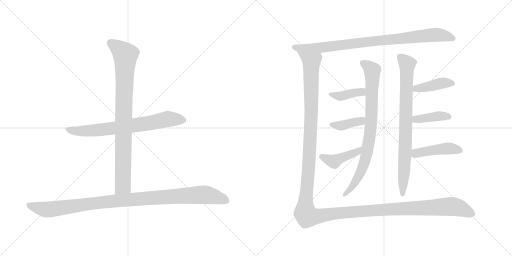
t = 0.00 s
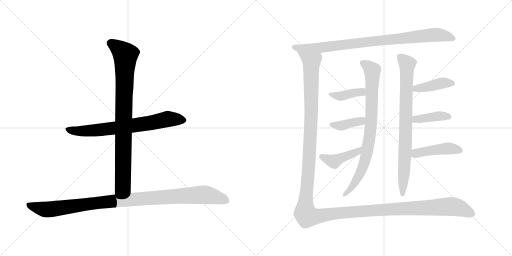
t = 2.16 s
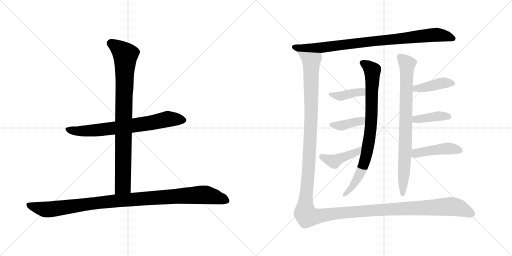
t = 4.33 s
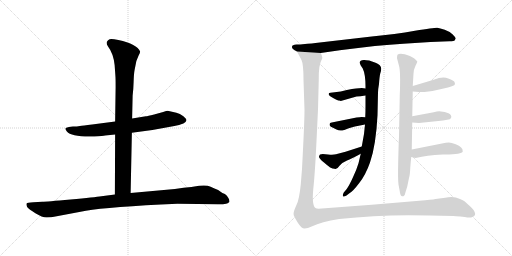
t = 6.49 s
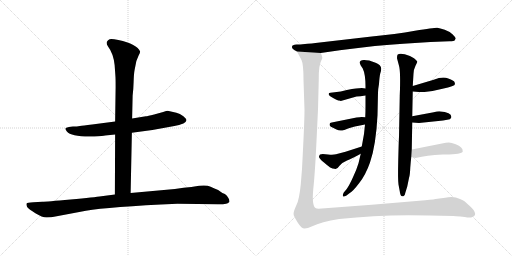
t = 8.66 s
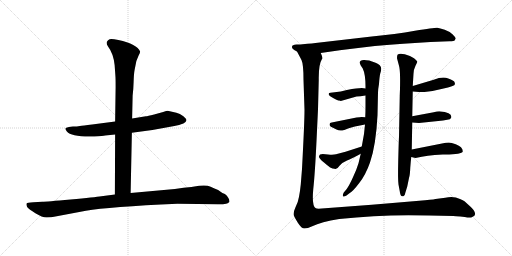
t = 10.82 s

The animated SVG that drew these frames (rendered in a browser with its animation timeline set to each time). Animation: 13 CSS @keyframes rules; one cycle of 10.82 s.

<svg version="1.1" viewBox="0 0 2048 1024" xmlns="http://www.w3.org/2000/svg">
  <g stroke="lightgray" stroke-dasharray="1,1" stroke-width="1" transform="scale(4, 4)">
    <line x1="0" y1="0" x2="256" y2="256"></line>
    <line x1="256" y1="0" x2="0" y2="256"></line>
    <line x1="128" y1="0" x2="128" y2="256"></line>
    <line x1="0" y1="128" x2="256" y2="128"></line>
    <line x1="256" y1="0" x2="512" y2="256"></line>
    <line x1="512" y1="0" x2="256" y2="256"></line>
    <line x1="384" y1="0" x2="384" y2="256"></line>
    <line x1="256" y1="128" x2="512" y2="128"></line>
  </g>
<g transform="scale(1, -1) translate(0, -850)">
   <style type="text/css">
    @keyframes keyframes0 {
      from {
       stroke: black;
       stroke-dashoffset: 727;
       stroke-width: 128;
       }
       70% {
       animation-timing-function: step-end;
       stroke: black;
       stroke-dashoffset: 0;
       stroke-width: 128;
       }
       to {
       stroke: black;
       stroke-width: 1024;
       }
       }
       #make-me-a-hanzi-animation-0 {
         animation: keyframes0 0.841634s both;
         animation-delay: 0.000000s;
         animation-timing-function: linear;
       }
    @keyframes keyframes1 {
      from {
       stroke: black;
       stroke-dashoffset: 893;
       stroke-width: 128;
       }
       74% {
       animation-timing-function: step-end;
       stroke: black;
       stroke-dashoffset: 0;
       stroke-width: 128;
       }
       to {
       stroke: black;
       stroke-width: 1024;
       }
       }
       #make-me-a-hanzi-animation-1 {
         animation: keyframes1 0.976725s both;
         animation-delay: 0.841634s;
         animation-timing-function: linear;
       }
    @keyframes keyframes2 {
      from {
       stroke: black;
       stroke-dashoffset: 1059;
       stroke-width: 128;
       }
       78% {
       animation-timing-function: step-end;
       stroke: black;
       stroke-dashoffset: 0;
       stroke-width: 128;
       }
       to {
       stroke: black;
       stroke-width: 1024;
       }
       }
       #make-me-a-hanzi-animation-2 {
         animation: keyframes2 1.111816s both;
         animation-delay: 1.818359s;
         animation-timing-function: linear;
       }
    @keyframes keyframes3 {
      from {
       stroke: black;
       stroke-dashoffset: 899;
       stroke-width: 128;
       }
       75% {
       animation-timing-function: step-end;
       stroke: black;
       stroke-dashoffset: 0;
       stroke-width: 128;
       }
       to {
       stroke: black;
       stroke-width: 1024;
       }
       }
       #make-me-a-hanzi-animation-3 {
         animation: keyframes3 0.981608s both;
         animation-delay: 2.930175s;
         animation-timing-function: linear;
       }
    @keyframes keyframes4 {
      from {
       stroke: black;
       stroke-dashoffset: 828;
       stroke-width: 128;
       }
       73% {
       animation-timing-function: step-end;
       stroke: black;
       stroke-dashoffset: 0;
       stroke-width: 128;
       }
       to {
       stroke: black;
       stroke-width: 1024;
       }
       }
       #make-me-a-hanzi-animation-4 {
         animation: keyframes4 0.923828s both;
         animation-delay: 3.911783s;
         animation-timing-function: linear;
       }
    @keyframes keyframes5 {
      from {
       stroke: black;
       stroke-dashoffset: 392;
       stroke-width: 128;
       }
       56% {
       animation-timing-function: step-end;
       stroke: black;
       stroke-dashoffset: 0;
       stroke-width: 128;
       }
       to {
       stroke: black;
       stroke-width: 1024;
       }
       }
       #make-me-a-hanzi-animation-5 {
         animation: keyframes5 0.569010s both;
         animation-delay: 4.835611s;
         animation-timing-function: linear;
       }
    @keyframes keyframes6 {
      from {
       stroke: black;
       stroke-dashoffset: 387;
       stroke-width: 128;
       }
       56% {
       animation-timing-function: step-end;
       stroke: black;
       stroke-dashoffset: 0;
       stroke-width: 128;
       }
       to {
       stroke: black;
       stroke-width: 1024;
       }
       }
       #make-me-a-hanzi-animation-6 {
         animation: keyframes6 0.564941s both;
         animation-delay: 5.404621s;
         animation-timing-function: linear;
       }
    @keyframes keyframes7 {
      from {
       stroke: black;
       stroke-dashoffset: 429;
       stroke-width: 128;
       }
       58% {
       animation-timing-function: step-end;
       stroke: black;
       stroke-dashoffset: 0;
       stroke-width: 128;
       }
       to {
       stroke: black;
       stroke-width: 1024;
       }
       }
       #make-me-a-hanzi-animation-7 {
         animation: keyframes7 0.599121s both;
         animation-delay: 5.969562s;
         animation-timing-function: linear;
       }
    @keyframes keyframes8 {
      from {
       stroke: black;
       stroke-dashoffset: 819;
       stroke-width: 128;
       }
       73% {
       animation-timing-function: step-end;
       stroke: black;
       stroke-dashoffset: 0;
       stroke-width: 128;
       }
       to {
       stroke: black;
       stroke-width: 1024;
       }
       }
       #make-me-a-hanzi-animation-8 {
         animation: keyframes8 0.916504s both;
         animation-delay: 6.568683s;
         animation-timing-function: linear;
       }
    @keyframes keyframes9 {
      from {
       stroke: black;
       stroke-dashoffset: 415;
       stroke-width: 128;
       }
       57% {
       animation-timing-function: step-end;
       stroke: black;
       stroke-dashoffset: 0;
       stroke-width: 128;
       }
       to {
       stroke: black;
       stroke-width: 1024;
       }
       }
       #make-me-a-hanzi-animation-9 {
         animation: keyframes9 0.587728s both;
         animation-delay: 7.485187s;
         animation-timing-function: linear;
       }
    @keyframes keyframes10 {
      from {
       stroke: black;
       stroke-dashoffset: 397;
       stroke-width: 128;
       }
       56% {
       animation-timing-function: step-end;
       stroke: black;
       stroke-dashoffset: 0;
       stroke-width: 128;
       }
       to {
       stroke: black;
       stroke-width: 1024;
       }
       }
       #make-me-a-hanzi-animation-10 {
         animation: keyframes10 0.573079s both;
         animation-delay: 8.072915s;
         animation-timing-function: linear;
       }
    @keyframes keyframes11 {
      from {
       stroke: black;
       stroke-dashoffset: 451;
       stroke-width: 128;
       }
       59% {
       animation-timing-function: step-end;
       stroke: black;
       stroke-dashoffset: 0;
       stroke-width: 128;
       }
       to {
       stroke: black;
       stroke-width: 1024;
       }
       }
       #make-me-a-hanzi-animation-11 {
         animation: keyframes11 0.617025s both;
         animation-delay: 8.645994s;
         animation-timing-function: linear;
       }
    @keyframes keyframes12 {
      from {
       stroke: black;
       stroke-dashoffset: 1604;
       stroke-width: 128;
       }
       84% {
       animation-timing-function: step-end;
       stroke: black;
       stroke-dashoffset: 0;
       stroke-width: 128;
       }
       to {
       stroke: black;
       stroke-width: 1024;
       }
       }
       #make-me-a-hanzi-animation-12 {
         animation: keyframes12 1.555339s both;
         animation-delay: 9.263019s;
         animation-timing-function: linear;
       }
</style>
<path d="M 527.5 319.0 L 609.5 330.0 L 697.5 346.0 Q 716.5 350.0 733.5 356.0 Q 744.5 362.0 745.5 368.0 Q 747.5 373.0 733.5 385.0 Q 719.5 396.0 705.5 399.0 L 670.5 407.0 Q 667.5 407.0 652.5 402.0 L 616.5 392.0 Q 589.5 385.0 583.5 385.0 L 528.5 376.0 L 460.5 364.0 L 368.5 352.0 Q 330.5 348.0 319.5 346.0 Q 308.5 344.0 291.5 344.0 L 275.5 342.0 Q 262.5 340.0 261.5 336.0 Q 260.5 333.0 267.5 324.0 Q 286.5 301.0 377.5 304.0 Q 413.5 306.0 420.5 308.0 L 460.5 312.0 L 527.5 319.0 Z" fill="lightgray"></path> 
<path d="M 522.5 78.0 L 527.5 319.0 L 528.5 376.0 L 530.5 467.0 Q 533.5 490.0 534.5 523.0 Q 535.5 556.0 538.5 571.0 L 545.5 606.0 L 554.5 628.0 Q 560.5 639.0 560.5 644.0 Q 548.5 673.0 473.5 690.0 Q 445.5 696.0 438.5 693.0 Q 431.5 690.0 427.5 683.0 Q 424.5 675.0 431.5 665.0 Q 453.5 636.0 458.5 590.0 L 461.5 548.0 Q 462.5 538.0 462.5 502.0 L 460.5 364.0 L 460.5 312.0 L 459.5 72.0 C 459.5 42.0 521.5 48.0 522.5 78.0 Z" fill="lightgray"></path> 
<path d="M 709.5 35.0 L 872.5 33.0 Q 887.5 32.0 904.5 35.0 Q 910.5 36.0 917.5 42.0 Q 919.5 47.0 913.5 58.0 Q 908.5 68.0 899.5 74.0 L 889.5 78.0 L 872.5 90.0 Q 858.5 95.0 842.5 103.0 Q 827.5 111.0 796.5 107.0 Q 765.5 102.0 734.5 99.0 L 699.5 94.0 L 522.5 78.0 L 459.5 72.0 L 405.5 65.0 Q 380.5 61.0 282.5 52.0 Q 184.5 43.0 169.5 43.0 L 133.5 41.0 Q 108.5 40.0 106.5 36.0 Q 104.5 32.0 108.5 22.0 Q 115.5 13.0 141.5 -3.0 Q 168.5 -20.0 186.5 -20.0 Q 205.5 -20.0 221.5 -16.0 L 343.5 7.0 Q 435.5 23.0 709.5 35.0 Z" fill="lightgray"></path> 
<path d="M 1230.0 675.0 L 1210.0 673.0 Q 1205.0 672.0 1186.0 672.0 Q 1168.0 671.0 1168.0 663.0 Q 1166.0 654.0 1188.0 644.0 L 1283.0 638.0 L 1359.0 649.0 Q 1513.0 670.0 1613.0 675.0 L 1722.0 682.0 L 1798.0 685.0 Q 1817.0 685.0 1819.0 689.0 L 1823.0 696.0 Q 1823.0 700.0 1811.0 712.0 Q 1799.0 724.0 1779.0 731.0 Q 1759.0 738.0 1749.0 739.0 Q 1740.0 740.0 1660.0 727.0 Q 1581.0 713.0 1487.0 704.0 L 1262.0 678.0 Q 1248.0 676.0 1230.0 675.0 Z" fill="lightgray"></path> 
<path d="M 1462.0 468.0 L 1462.0 427.0 Q 1462.0 398.0 1461.0 381.0 L 1460.0 352.0 L 1456.0 314.0 L 1447.0 264.0 L 1443.0 235.0 L 1434.0 197.0 Q 1426.0 170.0 1411.0 139.0 Q 1397.0 108.0 1386.0 93.0 L 1375.0 80.0 Q 1369.0 68.0 1372.0 65.0 Q 1375.0 61.0 1386.0 68.0 L 1399.0 78.0 Q 1412.0 85.0 1437.0 118.0 Q 1463.0 151.0 1480.0 200.0 Q 1504.0 269.0 1510.0 389.0 L 1512.0 480.0 Q 1512.0 492.0 1516.0 514.0 Q 1518.0 544.0 1521.0 556.0 Q 1525.0 568.0 1525.0 575.0 Q 1525.0 582.0 1519.0 589.0 Q 1514.0 595.0 1488.0 604.0 L 1477.0 608.0 Q 1458.0 611.0 1455.0 610.0 Q 1431.0 609.0 1443.0 588.0 L 1451.0 576.0 Q 1463.0 551.0 1462.0 496.0 L 1462.0 468.0 Z" fill="lightgray"></path> 
<path d="M 1447.0 498.0 L 1436.0 497.0 Q 1416.0 497.0 1363.0 484.0 L 1322.0 479.0 Q 1313.0 479.0 1315.0 472.0 Q 1317.0 467.0 1324.0 463.0 L 1336.0 456.0 Q 1347.0 450.0 1353.0 448.0 Q 1360.0 449.0 1363.0 446.0 L 1426.0 464.0 Q 1440.0 464.0 1462.0 468.0 C 1492.0 473.0 1492.0 492.0 1462.0 496.0 L 1447.0 498.0 Z" fill="lightgray"></path> 
<path d="M 1461.0 381.0 L 1447.0 382.0 Q 1446.0 383.0 1426.0 380.0 L 1327.0 360.0 Q 1316.0 360.0 1319.0 348.0 Q 1320.0 344.0 1334.0 338.0 Q 1348.0 331.0 1354.0 329.0 Q 1369.0 327.0 1370.0 328.0 Q 1372.0 328.0 1395.0 337.0 Q 1419.0 345.0 1445.0 349.0 L 1460.0 352.0 C 1489.0 358.0 1491.0 379.0 1461.0 381.0 Z" fill="lightgray"></path> 
<path d="M 1447.0 264.0 L 1382.0 243.0 L 1344.0 233.0 Q 1334.0 230.0 1312.0 232.0 L 1291.0 234.0 Q 1286.0 234.0 1280.0 232.0 Q 1277.0 229.0 1276.0 224.0 Q 1275.0 218.0 1296.0 200.0 Q 1317.0 182.0 1323.0 179.0 Q 1330.0 175.0 1338.0 175.0 Q 1348.0 171.0 1358.0 187.0 Q 1372.0 202.0 1388.0 208.0 Q 1405.0 214.0 1443.0 235.0 C 1469.0 249.0 1476.0 273.0 1447.0 264.0 Z" fill="lightgray"></path> 
<path d="M 1588.0 617.0 L 1596.0 587.0 Q 1603.0 563.0 1599.0 467.0 L 1596.0 302.0 Q 1595.0 289.0 1593.0 211.0 Q 1591.0 133.0 1594.0 112.0 L 1599.0 85.0 Q 1601.0 65.0 1609.0 65.0 Q 1613.0 64.0 1616.0 67.0 Q 1620.0 70.0 1621.0 78.0 L 1629.0 104.0 L 1636.0 138.0 Q 1640.0 150.0 1641.0 178.0 Q 1643.0 205.0 1645.0 222.0 L 1647.0 252.0 L 1649.0 360.0 L 1649.0 385.0 L 1651.0 484.0 L 1651.0 506.0 L 1654.0 555.0 Q 1654.0 571.0 1662.0 587.0 Q 1670.0 602.0 1669.0 604.0 Q 1669.0 605.0 1656.0 617.0 Q 1642.0 628.0 1619.0 633.0 Q 1597.0 638.0 1590.0 631.0 Q 1588.0 626.0 1588.0 617.0 Z" fill="lightgray"></path> 
<path d="M 1651.0 484.0 L 1676.0 482.0 L 1698.0 482.0 L 1730.0 486.0 L 1770.0 495.0 Q 1820.0 505.0 1820.0 514.0 L 1818.0 522.0 Q 1816.0 527.0 1793.0 536.0 Q 1771.0 545.0 1735.0 531.0 L 1651.0 506.0 C 1622.0 497.0 1621.0 486.0 1651.0 484.0 Z" fill="lightgray"></path> 
<path d="M 1649.0 360.0 L 1676.0 358.0 L 1772.0 368.0 L 1789.0 371.0 Q 1802.0 371.0 1804.0 378.0 Q 1809.0 389.0 1794.0 397.0 Q 1779.0 404.0 1764.0 404.0 Q 1753.0 406.0 1735.0 401.0 L 1649.0 385.0 C 1620.0 380.0 1619.0 362.0 1649.0 360.0 Z" fill="lightgray"></path> 
<path d="M 1645.0 222.0 L 1662.0 218.0 L 1687.0 223.0 Q 1710.0 228.0 1739.0 230.0 L 1771.0 232.0 Q 1847.0 231.0 1851.0 244.0 Q 1852.0 262.0 1823.0 273.0 Q 1805.0 280.0 1795.0 280.0 Q 1785.0 280.0 1768.0 276.0 L 1647.0 252.0 C 1618.0 246.0 1616.0 229.0 1645.0 222.0 Z" fill="lightgray"></path> 
<path d="M 1188.0 644.0 L 1206.0 610.0 Q 1214.0 593.0 1214.0 531.0 L 1218.0 410.0 Q 1218.0 362.0 1208.0 174.0 L 1203.0 112.0 Q 1200.0 82.0 1196.0 63.0 Q 1193.0 43.0 1182.0 21.0 Q 1172.0 -1.0 1175.0 -11.0 Q 1179.0 -21.0 1192.0 -42.0 Q 1206.0 -64.0 1218.0 -64.0 Q 1230.0 -64.0 1249.0 -55.0 Q 1284.0 -38.0 1357.0 -26.0 Q 1534.0 -6.0 1718.0 -12.0 L 1813.0 -14.0 Q 1821.0 -14.0 1841.0 -16.0 L 1859.0 -18.0 Q 1882.0 -22.0 1889.0 -18.0 Q 1906.0 -13.0 1898.0 3.0 Q 1896.0 10.0 1880.0 25.0 L 1858.0 45.0 Q 1853.0 49.0 1840.0 54.0 Q 1815.0 66.0 1781.0 59.0 L 1742.0 54.0 Q 1728.0 51.0 1677.0 47.0 L 1487.0 31.0 L 1287.0 16.0 Q 1266.0 14.0 1262.0 18.0 Q 1247.0 28.0 1253.0 93.0 Q 1260.0 157.0 1266.0 286.0 L 1272.0 413.0 L 1275.0 530.0 Q 1274.0 593.0 1288.0 614.0 Q 1292.0 619.0 1283.0 638.0 C 1285.0 668.0 1174.0 671.0 1188.0 644.0 Z" fill="lightgray"></path> 
      <clipPath id="make-me-a-hanzi-clip-0">
      <path d="M 527.5 319.0 L 609.5 330.0 L 697.5 346.0 Q 716.5 350.0 733.5 356.0 Q 744.5 362.0 745.5 368.0 Q 747.5 373.0 733.5 385.0 Q 719.5 396.0 705.5 399.0 L 670.5 407.0 Q 667.5 407.0 652.5 402.0 L 616.5 392.0 Q 589.5 385.0 583.5 385.0 L 528.5 376.0 L 460.5 364.0 L 368.5 352.0 Q 330.5 348.0 319.5 346.0 Q 308.5 344.0 291.5 344.0 L 275.5 342.0 Q 262.5 340.0 261.5 336.0 Q 260.5 333.0 267.5 324.0 Q 286.5 301.0 377.5 304.0 Q 413.5 306.0 420.5 308.0 L 460.5 312.0 L 527.5 319.0 Z" fill="lightgray"></path>
      </clipPath>
      <path clip-path="url(#make-me-a-hanzi-clip-0)" d="M 270.5 333.0 L 308.5 325.0 L 386.5 328.0 L 544.5 349.0 L 668.5 373.0 L 736.5 369.0 " fill="none" id="make-me-a-hanzi-animation-0" stroke-dasharray="599 1198" stroke-linecap="round"></path>

      <clipPath id="make-me-a-hanzi-clip-1">
      <path d="M 522.5 78.0 L 527.5 319.0 L 528.5 376.0 L 530.5 467.0 Q 533.5 490.0 534.5 523.0 Q 535.5 556.0 538.5 571.0 L 545.5 606.0 L 554.5 628.0 Q 560.5 639.0 560.5 644.0 Q 548.5 673.0 473.5 690.0 Q 445.5 696.0 438.5 693.0 Q 431.5 690.0 427.5 683.0 Q 424.5 675.0 431.5 665.0 Q 453.5 636.0 458.5 590.0 L 461.5 548.0 Q 462.5 538.0 462.5 502.0 L 460.5 364.0 L 460.5 312.0 L 459.5 72.0 C 459.5 42.0 521.5 48.0 522.5 78.0 Z" fill="lightgray"></path>
      </clipPath>
      <path clip-path="url(#make-me-a-hanzi-clip-1)" d="M 442.5 678.0 L 475.5 656.0 L 501.5 628.0 L 491.5 107.0 L 466.5 79.0 " fill="none" id="make-me-a-hanzi-animation-1" stroke-dasharray="765 1530" stroke-linecap="round"></path>

      <clipPath id="make-me-a-hanzi-clip-2">
      <path d="M 709.5 35.0 L 872.5 33.0 Q 887.5 32.0 904.5 35.0 Q 910.5 36.0 917.5 42.0 Q 919.5 47.0 913.5 58.0 Q 908.5 68.0 899.5 74.0 L 889.5 78.0 L 872.5 90.0 Q 858.5 95.0 842.5 103.0 Q 827.5 111.0 796.5 107.0 Q 765.5 102.0 734.5 99.0 L 699.5 94.0 L 522.5 78.0 L 459.5 72.0 L 405.5 65.0 Q 380.5 61.0 282.5 52.0 Q 184.5 43.0 169.5 43.0 L 133.5 41.0 Q 108.5 40.0 106.5 36.0 Q 104.5 32.0 108.5 22.0 Q 115.5 13.0 141.5 -3.0 Q 168.5 -20.0 186.5 -20.0 Q 205.5 -20.0 221.5 -16.0 L 343.5 7.0 Q 435.5 23.0 709.5 35.0 Z" fill="lightgray"></path>
      </clipPath>
      <path clip-path="url(#make-me-a-hanzi-clip-2)" d="M 113.5 30.0 L 191.5 12.0 L 469.5 48.0 L 806.5 71.0 L 856.5 64.0 L 907.5 45.0 " fill="none" id="make-me-a-hanzi-animation-2" stroke-dasharray="931 1862" stroke-linecap="round"></path>

      <clipPath id="make-me-a-hanzi-clip-3">
      <path d="M 1230.0 675.0 L 1210.0 673.0 Q 1205.0 672.0 1186.0 672.0 Q 1168.0 671.0 1168.0 663.0 Q 1166.0 654.0 1188.0 644.0 L 1283.0 638.0 L 1359.0 649.0 Q 1513.0 670.0 1613.0 675.0 L 1722.0 682.0 L 1798.0 685.0 Q 1817.0 685.0 1819.0 689.0 L 1823.0 696.0 Q 1823.0 700.0 1811.0 712.0 Q 1799.0 724.0 1779.0 731.0 Q 1759.0 738.0 1749.0 739.0 Q 1740.0 740.0 1660.0 727.0 Q 1581.0 713.0 1487.0 704.0 L 1262.0 678.0 Q 1248.0 676.0 1230.0 675.0 Z" fill="lightgray"></path>
      </clipPath>
      <path clip-path="url(#make-me-a-hanzi-clip-3)" d="M 1177.0 661.0 L 1276.0 658.0 L 1742.0 711.0 L 1815.0 696.0 " fill="none" id="make-me-a-hanzi-animation-3" stroke-dasharray="771 1542" stroke-linecap="round"></path>

      <clipPath id="make-me-a-hanzi-clip-4">
      <path d="M 1462.0 468.0 L 1462.0 427.0 Q 1462.0 398.0 1461.0 381.0 L 1460.0 352.0 L 1456.0 314.0 L 1447.0 264.0 L 1443.0 235.0 L 1434.0 197.0 Q 1426.0 170.0 1411.0 139.0 Q 1397.0 108.0 1386.0 93.0 L 1375.0 80.0 Q 1369.0 68.0 1372.0 65.0 Q 1375.0 61.0 1386.0 68.0 L 1399.0 78.0 Q 1412.0 85.0 1437.0 118.0 Q 1463.0 151.0 1480.0 200.0 Q 1504.0 269.0 1510.0 389.0 L 1512.0 480.0 Q 1512.0 492.0 1516.0 514.0 Q 1518.0 544.0 1521.0 556.0 Q 1525.0 568.0 1525.0 575.0 Q 1525.0 582.0 1519.0 589.0 Q 1514.0 595.0 1488.0 604.0 L 1477.0 608.0 Q 1458.0 611.0 1455.0 610.0 Q 1431.0 609.0 1443.0 588.0 L 1451.0 576.0 Q 1463.0 551.0 1462.0 496.0 L 1462.0 468.0 Z" fill="lightgray"></path>
      </clipPath>
      <path clip-path="url(#make-me-a-hanzi-clip-4)" d="M 1451.0 598.0 L 1489.0 568.0 L 1480.0 309.0 L 1457.0 198.0 L 1441.0 158.0 L 1403.0 95.0 L 1378.0 72.0 " fill="none" id="make-me-a-hanzi-animation-4" stroke-dasharray="700 1400" stroke-linecap="round"></path>

      <clipPath id="make-me-a-hanzi-clip-5">
      <path d="M 1447.0 498.0 L 1436.0 497.0 Q 1416.0 497.0 1363.0 484.0 L 1322.0 479.0 Q 1313.0 479.0 1315.0 472.0 Q 1317.0 467.0 1324.0 463.0 L 1336.0 456.0 Q 1347.0 450.0 1353.0 448.0 Q 1360.0 449.0 1363.0 446.0 L 1426.0 464.0 Q 1440.0 464.0 1462.0 468.0 C 1492.0 473.0 1492.0 492.0 1462.0 496.0 L 1447.0 498.0 Z" fill="lightgray"></path>
      </clipPath>
      <path clip-path="url(#make-me-a-hanzi-clip-5)" d="M 1323.0 471.0 L 1362.0 465.0 L 1446.0 482.0 L 1454.0 475.0 " fill="none" id="make-me-a-hanzi-animation-5" stroke-dasharray="264 528" stroke-linecap="round"></path>

      <clipPath id="make-me-a-hanzi-clip-6">
      <path d="M 1461.0 381.0 L 1447.0 382.0 Q 1446.0 383.0 1426.0 380.0 L 1327.0 360.0 Q 1316.0 360.0 1319.0 348.0 Q 1320.0 344.0 1334.0 338.0 Q 1348.0 331.0 1354.0 329.0 Q 1369.0 327.0 1370.0 328.0 Q 1372.0 328.0 1395.0 337.0 Q 1419.0 345.0 1445.0 349.0 L 1460.0 352.0 C 1489.0 358.0 1491.0 379.0 1461.0 381.0 Z" fill="lightgray"></path>
      </clipPath>
      <path clip-path="url(#make-me-a-hanzi-clip-6)" d="M 1327.0 351.0 L 1362.0 347.0 L 1444.0 366.0 L 1453.0 374.0 " fill="none" id="make-me-a-hanzi-animation-6" stroke-dasharray="259 518" stroke-linecap="round"></path>

      <clipPath id="make-me-a-hanzi-clip-7">
      <path d="M 1447.0 264.0 L 1382.0 243.0 L 1344.0 233.0 Q 1334.0 230.0 1312.0 232.0 L 1291.0 234.0 Q 1286.0 234.0 1280.0 232.0 Q 1277.0 229.0 1276.0 224.0 Q 1275.0 218.0 1296.0 200.0 Q 1317.0 182.0 1323.0 179.0 Q 1330.0 175.0 1338.0 175.0 Q 1348.0 171.0 1358.0 187.0 Q 1372.0 202.0 1388.0 208.0 Q 1405.0 214.0 1443.0 235.0 C 1469.0 249.0 1476.0 273.0 1447.0 264.0 Z" fill="lightgray"></path>
      </clipPath>
      <path clip-path="url(#make-me-a-hanzi-clip-7)" d="M 1287.0 224.0 L 1335.0 204.0 L 1428.0 241.0 L 1442.0 257.0 " fill="none" id="make-me-a-hanzi-animation-7" stroke-dasharray="301 602" stroke-linecap="round"></path>

      <clipPath id="make-me-a-hanzi-clip-8">
      <path d="M 1588.0 617.0 L 1596.0 587.0 Q 1603.0 563.0 1599.0 467.0 L 1596.0 302.0 Q 1595.0 289.0 1593.0 211.0 Q 1591.0 133.0 1594.0 112.0 L 1599.0 85.0 Q 1601.0 65.0 1609.0 65.0 Q 1613.0 64.0 1616.0 67.0 Q 1620.0 70.0 1621.0 78.0 L 1629.0 104.0 L 1636.0 138.0 Q 1640.0 150.0 1641.0 178.0 Q 1643.0 205.0 1645.0 222.0 L 1647.0 252.0 L 1649.0 360.0 L 1649.0 385.0 L 1651.0 484.0 L 1651.0 506.0 L 1654.0 555.0 Q 1654.0 571.0 1662.0 587.0 Q 1670.0 602.0 1669.0 604.0 Q 1669.0 605.0 1656.0 617.0 Q 1642.0 628.0 1619.0 633.0 Q 1597.0 638.0 1590.0 631.0 Q 1588.0 626.0 1588.0 617.0 Z" fill="lightgray"></path>
      </clipPath>
      <path clip-path="url(#make-me-a-hanzi-clip-8)" d="M 1599.0 623.0 L 1629.0 594.0 L 1622.0 276.0 L 1610.0 73.0 " fill="none" id="make-me-a-hanzi-animation-8" stroke-dasharray="691 1382" stroke-linecap="round"></path>

      <clipPath id="make-me-a-hanzi-clip-9">
      <path d="M 1651.0 484.0 L 1676.0 482.0 L 1698.0 482.0 L 1730.0 486.0 L 1770.0 495.0 Q 1820.0 505.0 1820.0 514.0 L 1818.0 522.0 Q 1816.0 527.0 1793.0 536.0 Q 1771.0 545.0 1735.0 531.0 L 1651.0 506.0 C 1622.0 497.0 1621.0 486.0 1651.0 484.0 Z" fill="lightgray"></path>
      </clipPath>
      <path clip-path="url(#make-me-a-hanzi-clip-9)" d="M 1658.0 490.0 L 1665.0 497.0 L 1763.0 517.0 L 1812.0 516.0 " fill="none" id="make-me-a-hanzi-animation-9" stroke-dasharray="287 574" stroke-linecap="round"></path>

      <clipPath id="make-me-a-hanzi-clip-10">
      <path d="M 1649.0 360.0 L 1676.0 358.0 L 1772.0 368.0 L 1789.0 371.0 Q 1802.0 371.0 1804.0 378.0 Q 1809.0 389.0 1794.0 397.0 Q 1779.0 404.0 1764.0 404.0 Q 1753.0 406.0 1735.0 401.0 L 1649.0 385.0 C 1620.0 380.0 1619.0 362.0 1649.0 360.0 Z" fill="lightgray"></path>
      </clipPath>
      <path clip-path="url(#make-me-a-hanzi-clip-10)" d="M 1656.0 366.0 L 1663.0 373.0 L 1747.0 385.0 L 1793.0 383.0 " fill="none" id="make-me-a-hanzi-animation-10" stroke-dasharray="269 538" stroke-linecap="round"></path>

      <clipPath id="make-me-a-hanzi-clip-11">
      <path d="M 1645.0 222.0 L 1662.0 218.0 L 1687.0 223.0 Q 1710.0 228.0 1739.0 230.0 L 1771.0 232.0 Q 1847.0 231.0 1851.0 244.0 Q 1852.0 262.0 1823.0 273.0 Q 1805.0 280.0 1795.0 280.0 Q 1785.0 280.0 1768.0 276.0 L 1647.0 252.0 C 1618.0 246.0 1616.0 229.0 1645.0 222.0 Z" fill="lightgray"></path>
      </clipPath>
      <path clip-path="url(#make-me-a-hanzi-clip-11)" d="M 1651.0 229.0 L 1673.0 239.0 L 1764.0 254.0 L 1798.0 256.0 L 1842.0 248.0 " fill="none" id="make-me-a-hanzi-animation-11" stroke-dasharray="323 646" stroke-linecap="round"></path>

      <clipPath id="make-me-a-hanzi-clip-12">
      <path d="M 1188.0 644.0 L 1206.0 610.0 Q 1214.0 593.0 1214.0 531.0 L 1218.0 410.0 Q 1218.0 362.0 1208.0 174.0 L 1203.0 112.0 Q 1200.0 82.0 1196.0 63.0 Q 1193.0 43.0 1182.0 21.0 Q 1172.0 -1.0 1175.0 -11.0 Q 1179.0 -21.0 1192.0 -42.0 Q 1206.0 -64.0 1218.0 -64.0 Q 1230.0 -64.0 1249.0 -55.0 Q 1284.0 -38.0 1357.0 -26.0 Q 1534.0 -6.0 1718.0 -12.0 L 1813.0 -14.0 Q 1821.0 -14.0 1841.0 -16.0 L 1859.0 -18.0 Q 1882.0 -22.0 1889.0 -18.0 Q 1906.0 -13.0 1898.0 3.0 Q 1896.0 10.0 1880.0 25.0 L 1858.0 45.0 Q 1853.0 49.0 1840.0 54.0 Q 1815.0 66.0 1781.0 59.0 L 1742.0 54.0 Q 1728.0 51.0 1677.0 47.0 L 1487.0 31.0 L 1287.0 16.0 Q 1266.0 14.0 1262.0 18.0 Q 1247.0 28.0 1253.0 93.0 Q 1260.0 157.0 1266.0 286.0 L 1272.0 413.0 L 1275.0 530.0 Q 1274.0 593.0 1288.0 614.0 Q 1292.0 619.0 1283.0 638.0 C 1285.0 668.0 1174.0 671.0 1188.0 644.0 Z" fill="lightgray"></path>
      </clipPath>
      <path clip-path="url(#make-me-a-hanzi-clip-12)" d="M 1196.0 641.0 L 1245.0 602.0 L 1244.0 359.0 L 1220.0 13.0 L 1228.0 -14.0 L 1270.0 -15.0 L 1419.0 4.0 L 1794.0 24.0 L 1842.0 17.0 L 1888.0 -5.0 " fill="none" id="make-me-a-hanzi-animation-12" stroke-dasharray="1476 2952" stroke-linecap="round"></path>

</g>
</svg>
